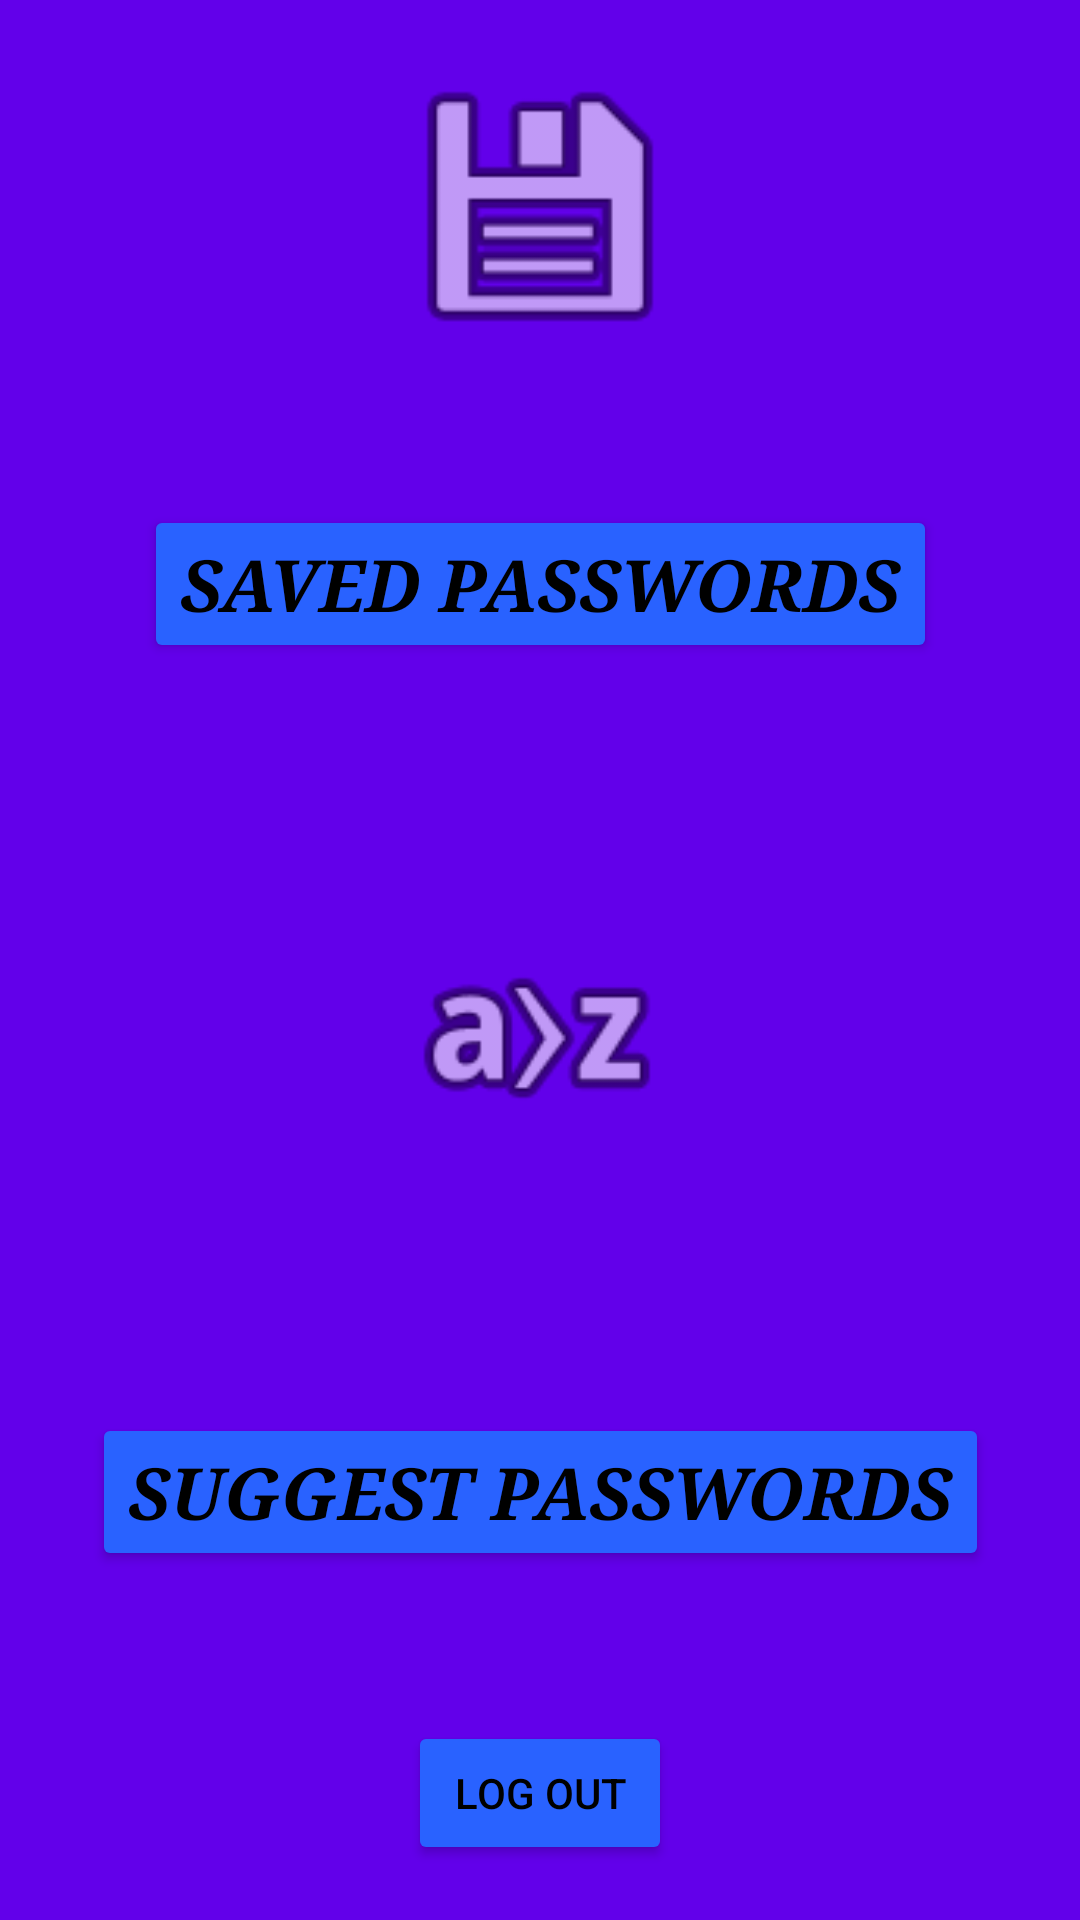

Layout XML and referenced resources for this Android screen:
<!-- AndroidManifest.xml: application theme Theme.Proje -->
<!-- res/layout/activity_choose.xml -->
<?xml version="1.0" encoding="utf-8"?>
<androidx.constraintlayout.widget.ConstraintLayout xmlns:android="http://schemas.android.com/apk/res/android"
    xmlns:app="http://schemas.android.com/apk/res-auto"
    xmlns:tools="http://schemas.android.com/tools"
    android:layout_width="match_parent"
    android:layout_height="match_parent"
    android:background="#6200EA"
    tools:context=".Choose.ChooseActivity">

    <Button
        android:id="@+id/savedButton"
        android:layout_width="wrap_content"
        android:layout_height="wrap_content"
        android:layout_marginTop="50dp"
        android:fontFamily="serif"
        android:text="@string/savedPasswords"
        android:textColor="@color/black"
        android:textSize="24sp"
        android:textStyle="bold|italic"
        app:backgroundTint="#2962FF"
        app:layout_constraintBottom_toTopOf="@+id/suggestButton"
        app:layout_constraintEnd_toEndOf="parent"
        app:layout_constraintStart_toStartOf="parent"
        app:layout_constraintTop_toBottomOf="@+id/savedImage" />

    <Button
        android:id="@+id/suggestButton"
        android:layout_width="wrap_content"
        android:layout_height="wrap_content"
        android:layout_marginTop="250dp"
        android:layout_marginBottom="50dp"
        android:fontFamily="serif"
        android:text="@string/suggestPasswords"
        android:textColor="@color/black"
        android:textSize="24sp"
        android:textStyle="bold|italic"
        app:backgroundTint="#2962FF"
        app:layout_constraintBottom_toTopOf="@+id/logOutChose"
        app:layout_constraintEnd_toEndOf="parent"
        app:layout_constraintStart_toStartOf="parent"
        app:layout_constraintTop_toBottomOf="@+id/savedButton" />

    <Button
        android:id="@+id/logOutChose"
        android:layout_width="wrap_content"
        android:layout_height="wrap_content"
        android:layout_marginBottom="100dp"
        android:text="@string/logout"
        android:textColor="@color/black"
        app:backgroundTint="#2962FF"
        app:layout_constraintBottom_toBottomOf="parent"
        app:layout_constraintEnd_toEndOf="parent"
        app:layout_constraintStart_toStartOf="parent"
        app:layout_constraintTop_toBottomOf="@+id/suggestButton" />

    <ImageView
        android:id="@+id/savedImage"
        android:layout_width="100dp"
        android:layout_height="100dp"
        android:layout_marginTop="100dp"
        app:layout_constraintBottom_toTopOf="@+id/savedButton"
        app:layout_constraintEnd_toEndOf="parent"
        app:layout_constraintStart_toStartOf="parent"
        app:layout_constraintTop_toTopOf="parent"
        app:srcCompat="@android:drawable/ic_menu_save"
        tools:srcCompat="@android:drawable/ic_menu_save" />

    <ImageView
        android:id="@+id/chooseImage"
        android:layout_width="100dp"
        android:layout_height="100dp"
        android:layout_marginTop="50dp"
        android:layout_marginBottom="50dp"
        app:layout_constraintBottom_toTopOf="@+id/suggestButton"
        app:layout_constraintEnd_toEndOf="parent"
        app:layout_constraintStart_toStartOf="parent"
        app:layout_constraintTop_toBottomOf="@+id/savedButton"
        app:srcCompat="@android:drawable/ic_menu_sort_alphabetically"
        tools:srcCompat="@android:drawable/ic_menu_sort_alphabetically" />

</androidx.constraintlayout.widget.ConstraintLayout>
<!-- resources referenced by this layout -->
<resources>
  <color name="black">#FF000000</color>
  <string name="logout" translatable="false">Log out</string>
  <string name="savedPasswords" translatable="false">Saved Passwords</string>
  <string name="suggestPasswords" translatable="false">Suggest Passwords</string>
  <style name="Theme.Proje" parent="Theme.MaterialComponents.DayNight.DarkActionBar">
          
          <item name="colorPrimary">@color/backgroundColor</item>
          <item name="colorPrimaryVariant">@color/purple_700</item>
          <item name="colorOnPrimary">@color/backgroundColor</item>
          
          <item name="colorSecondary">@color/backgroundColor</item>
          <item name="colorSecondaryVariant">@color/teal_700</item>
          <item name="colorOnSecondary">@color/black</item>
          
          <item name="android:statusBarColor" tools:targetApi="l">?attr/colorPrimaryVariant</item>
          
          <item name="backgroundColor">@color/backgroundColor</item>
          <item name="backgroundTint">#E91E63</item>
          <item name="editTextColor">#E91E63</item>
          <item name="windowNoTitle">true</item>
          <item name="windowActionBar">false</item>
      </style>
  <color name="backgroundColor">#5327A1</color>
  <color name="purple_700">#FF3700B3</color>
  <color name="teal_700">#FF018786</color>
</resources>
